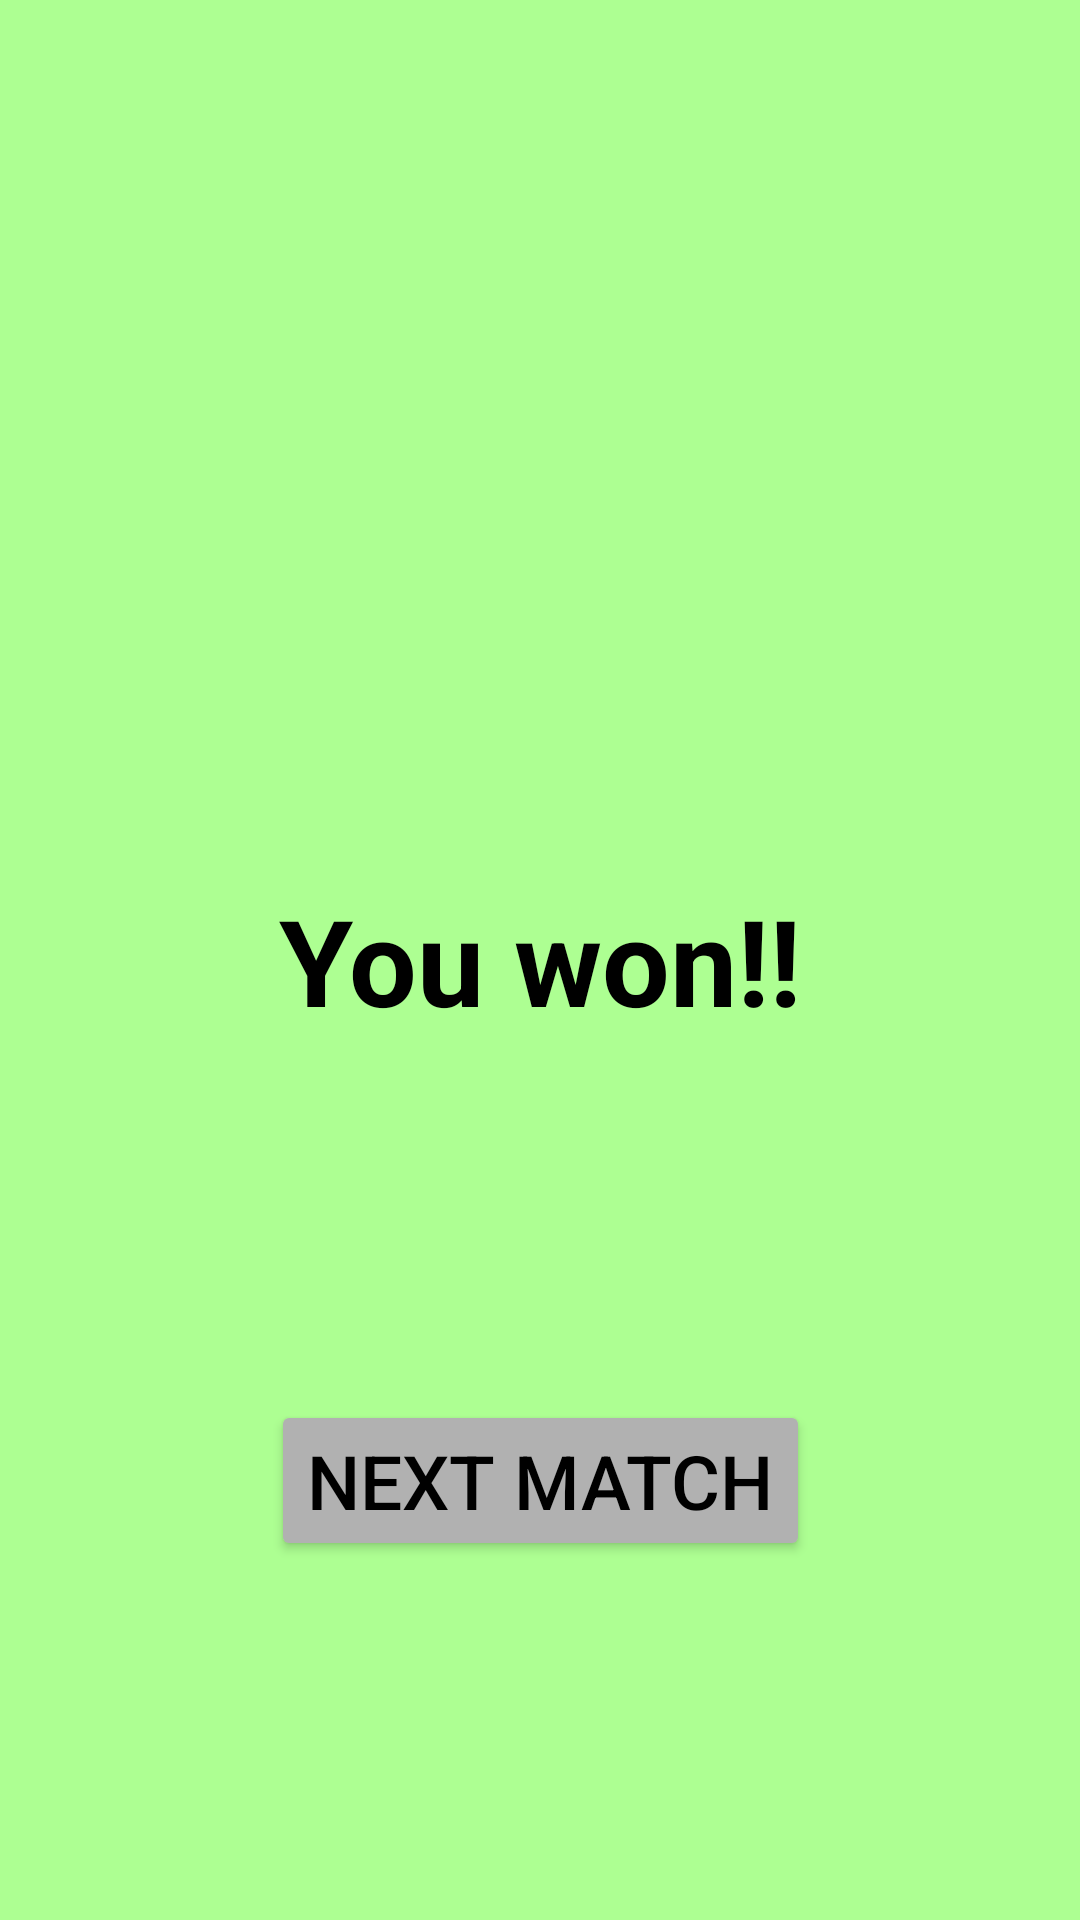

Layout XML and referenced resources for this Android screen:
<!-- AndroidManifest.xml: application theme Theme.NavigationComponentTesto -->
<!-- res/layout/fragment_game_won.xml -->
<?xml version="1.0" encoding="utf-8"?>
<androidx.constraintlayout.widget.ConstraintLayout xmlns:android="http://schemas.android.com/apk/res/android"
    xmlns:tools="http://schemas.android.com/tools"
    xmlns:app="http://schemas.android.com/apk/res-auto"
    android:layout_width="match_parent"
    android:layout_height="match_parent"
    android:background="@color/sweet_green"
    tools:context=".GameWonFragment">


    <TextView
        android:layout_width="wrap_content"
        android:layout_height="wrap_content"
        android:id="@+id/youWonText"
        android:text="@string/you_won"
        android:textColor="@color/black"
        android:textSize="40sp"
        android:textStyle="bold"

        app:layout_constraintEnd_toEndOf="parent"
        app:layout_constraintStart_toStartOf="parent"
        app:layout_constraintTop_toTopOf="parent"
        app:layout_constraintBottom_toBottomOf="parent"
        />

    <Button
        android:layout_width="wrap_content"
        android:layout_height="wrap_content"
        android:id="@+id/nextMatchButton"
        android:text="@string/next_match"
        android:textSize="25sp"
        android:textColor="@color/black"
        android:backgroundTint="@color/gray"

        app:layout_constraintTop_toBottomOf="@+id/youWonText"
        app:layout_constraintStart_toStartOf="parent"
        app:layout_constraintEnd_toEndOf="parent"
        app:layout_constraintBottom_toBottomOf="parent"/>

</androidx.constraintlayout.widget.ConstraintLayout>
<!-- resources referenced by this layout -->
<resources>
  <color name="black">#FF000000</color>
  <color name="gray">#B1B1B1</color>
  <color name="sweet_green">#ADFF92</color>
  <string name="next_match">Next match</string>
  <string name="you_won">You won!!</string>
  <style name="Theme.NavigationComponentTesto" parent="Theme.MaterialComponents.DayNight.DarkActionBar">
          
          <item name="colorPrimary">@color/purple_500</item>
          <item name="colorPrimaryVariant">@color/purple_700</item>
          <item name="colorOnPrimary">@color/white</item>
          
          <item name="colorSecondary">@color/teal_200</item>
          <item name="colorSecondaryVariant">@color/teal_700</item>
          <item name="colorOnSecondary">@color/black</item>
          
          <item name="android:statusBarColor" tools:targetApi="l">?attr/colorPrimaryVariant</item>
          
      </style>
  <color name="purple_500">#FF6200EE</color>
  <color name="purple_700">#FF3700B3</color>
  <color name="white">#FFFFFFFF</color>
  <color name="teal_200">#FF03DAC5</color>
  <color name="teal_700">#FF018786</color>
</resources>
